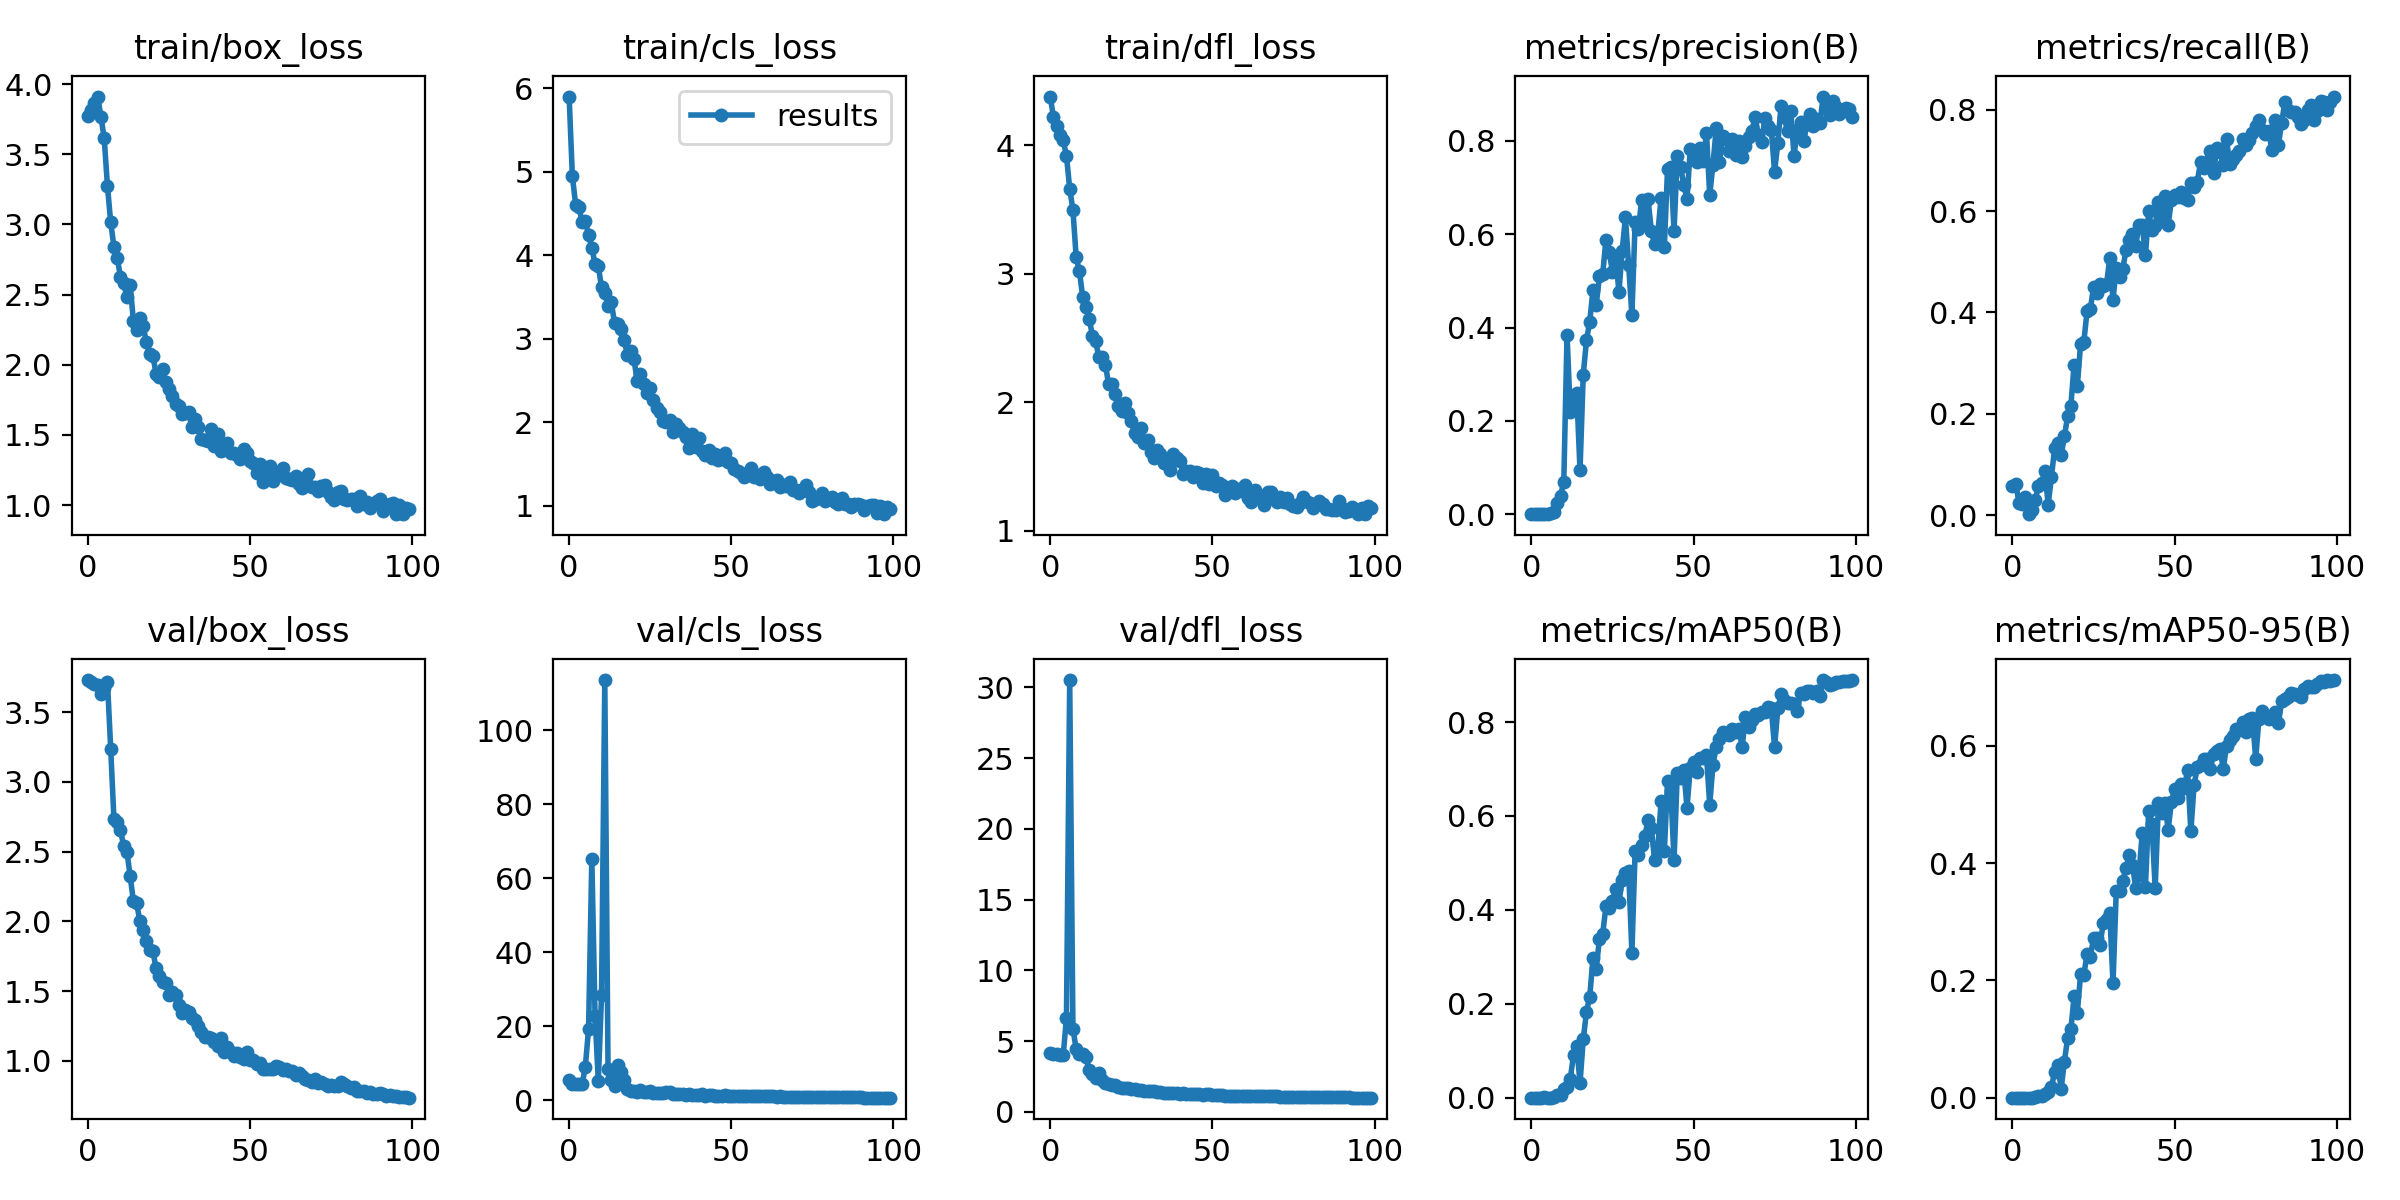

Values plotted in this chart, from the file beside it:
epoch, train/box_loss, train/cls_loss, train/dfl_loss, metrics/precision(B), metrics/recall(B), metrics/mAP50(B), metrics/mAP50-95(B), val/box_loss, val/cls_loss, val/dfl_loss, lr/pg0, lr/pg1, lr/pg2
0, 3.775, 5.901, 4.378, 0.0003, 0.05809, 0.00018, 7e-05, 3.73, 5.568, 4.138, 0.0811, 0.0021, 0.0021
1, 3.814, 4.952, 4.216, 0.00031, 0.06224, 0.00018, 7e-05, 3.713, 4.269, 4.098, 0.06126, 0.004257, 0.004257
2, 3.867, 4.606, 4.149, 0.00059, 0.0249, 0.00033, 0.00011, 3.705, 4.271, 4.063, 0.04137, 0.006371, 0.006371
3, 3.911, 4.583, 4.081, 0.00058, 0.02282, 0.00031, 0.00012, 3.695, 4.248, 4.023, 0.02144, 0.008442, 0.008442
4, 3.765, 4.397, 4.037, 0.00085, 0.03527, 0.00071, 0.00023, 3.63, 4.289, 4.009, 0.009604, 0.009604, 0.009604
5, 3.614, 4.406, 3.916, 0.0017, 0.00207, 0.0004, 0.00012, 3.675, 9.012, 6.662, 0.009604, 0.009604, 0.009604
6, 3.274, 4.241, 3.662, 0.00179, 0.01037, 0.0004, 0.00012, 3.72, 19.26, 30.52, 0.009505, 0.009505, 0.009505
7, 3.015, 4.091, 3.493, 0.00528, 0.02905, 0.00128, 0.00051, 3.239, 65.21, 5.89, 0.009406, 0.009406, 0.009406
8, 2.84, 3.894, 3.127, 0.0239, 0.05809, 0.00578, 0.00235, 2.735, 22.75, 4.441, 0.009307, 0.009307, 0.009307
9, 2.763, 3.873, 3.018, 0.03985, 0.06432, 0.00642, 0.00243, 2.71, 5.057, 4.067, 0.009208, 0.009208, 0.009208
10, 2.628, 3.614, 2.822, 0.06995, 0.08714, 0.01777, 0.00706, 2.655, 28.47, 4.129, 0.009109, 0.009109, 0.009109
11, 2.579, 3.553, 2.74, 0.3846, 0.02075, 0.02273, 0.01045, 2.54, 113.5, 3.864, 0.00901, 0.00901, 0.00901
12, 2.483, 3.387, 2.651, 0.2183, 0.07469, 0.03988, 0.01772, 2.5, 8.337, 2.94, 0.008911, 0.008911, 0.008911
13, 2.568, 3.441, 2.518, 0.232, 0.1328, 0.09175, 0.0439, 2.326, 5.502, 2.672, 0.008812, 0.008812, 0.008812
14, 2.313, 3.189, 2.475, 0.2604, 0.1431, 0.1094, 0.05574, 2.144, 3.914, 2.424, 0.008713, 0.008713, 0.008713
15, 2.25, 3.181, 2.351, 0.09411, 0.1183, 0.0313, 0.01503, 2.128, 9.422, 2.746, 0.008614, 0.008614, 0.008614
16, 2.334, 3.123, 2.35, 0.2995, 0.1556, 0.1246, 0.06162, 2.003, 7.468, 2.28, 0.008515, 0.008515, 0.008515
17, 2.278, 2.983, 2.293, 0.3732, 0.195, 0.1832, 0.1016, 1.939, 5.39, 2.04, 0.008416, 0.008416, 0.008416
18, 2.159, 2.803, 2.14, 0.4131, 0.2158, 0.2153, 0.1163, 1.862, 3.073, 1.96, 0.008317, 0.008317, 0.008317
19, 2.079, 2.856, 2.141, 0.4803, 0.2972, 0.2969, 0.1727, 1.794, 2.526, 1.913, 0.008218, 0.008218, 0.008218
20, 2.066, 2.756, 2.068, 0.4489, 0.2551, 0.275, 0.1453, 1.786, 2.591, 1.886, 0.008119, 0.008119, 0.008119
21, 1.935, 2.493, 1.968, 0.5108, 0.3379, 0.3385, 0.2103, 1.665, 2.323, 1.768, 0.00802, 0.00802, 0.00802
22, 1.913, 2.577, 1.933, 0.5145, 0.3423, 0.3494, 0.2087, 1.609, 2.727, 1.725, 0.007921, 0.007921, 0.007921
23, 1.969, 2.456, 1.993, 0.5887, 0.4025, 0.4074, 0.2455, 1.568, 2.123, 1.668, 0.007822, 0.007822, 0.007822
24, 1.875, 2.354, 1.914, 0.5615, 0.4066, 0.4037, 0.2406, 1.561, 2.28, 1.661, 0.007723, 0.007723, 0.007723
25, 1.827, 2.412, 1.857, 0.5202, 0.4499, 0.4183, 0.2717, 1.472, 2.383, 1.6, 0.007624, 0.007624, 0.007624
26, 1.775, 2.27, 1.761, 0.5537, 0.4378, 0.4435, 0.2718, 1.496, 1.959, 1.616, 0.007525, 0.007525, 0.007525
27, 1.72, 2.17, 1.73, 0.4758, 0.4564, 0.416, 0.2611, 1.472, 1.972, 1.587, 0.007426, 0.007426, 0.007426
28, 1.709, 2.12, 1.8, 0.5647, 0.4523, 0.4634, 0.2979, 1.398, 1.914, 1.526, 0.007327, 0.007327, 0.007327
29, 1.646, 2.018, 1.68, 0.636, 0.4564, 0.4793, 0.3049, 1.341, 1.958, 1.498, 0.007228, 0.007228, 0.007228
30, 1.656, 2.009, 1.705, 0.534, 0.5065, 0.4824, 0.3145, 1.361, 2.082, 1.489, 0.007129, 0.007129, 0.007129
31, 1.665, 2.024, 1.611, 0.4268, 0.4253, 0.309, 0.1955, 1.353, 2.141, 1.466, 0.00703, 0.00703, 0.00703
32, 1.558, 1.883, 1.566, 0.6265, 0.4875, 0.5259, 0.3523, 1.308, 1.696, 1.456, 0.006931, 0.006931, 0.006931
33, 1.614, 1.978, 1.628, 0.6107, 0.4689, 0.5179, 0.3521, 1.293, 1.674, 1.439, 0.006832, 0.006832, 0.006832
34, 1.558, 1.933, 1.6, 0.6725, 0.4857, 0.5387, 0.3689, 1.248, 1.602, 1.397, 0.006733, 0.006733, 0.006733
35, 1.471, 1.883, 1.528, 0.6284, 0.5227, 0.5567, 0.3915, 1.207, 1.611, 1.354, 0.006634, 0.006634, 0.006634
36, 1.464, 1.825, 1.52, 0.6746, 0.5419, 0.5923, 0.4142, 1.17, 1.486, 1.324, 0.006535, 0.006535, 0.006535
37, 1.46, 1.697, 1.472, 0.6065, 0.5539, 0.5738, 0.397, 1.172, 1.519, 1.315, 0.006436, 0.006436, 0.006436
38, 1.541, 1.855, 1.594, 0.579, 0.5311, 0.5053, 0.3579, 1.16, 1.485, 1.319, 0.006337, 0.006337, 0.006337
39, 1.424, 1.705, 1.566, 0.6027, 0.5728, 0.5306, 0.3799, 1.131, 1.44, 1.315, 0.006238, 0.006238, 0.006238
40, 1.506, 1.808, 1.544, 0.6779, 0.5726, 0.6309, 0.4508, 1.109, 1.343, 1.299, 0.006139, 0.006139, 0.006139
41, 1.388, 1.653, 1.441, 0.5723, 0.5124, 0.5248, 0.3597, 1.167, 1.648, 1.308, 0.00604, 0.00604, 0.00604
42, 1.415, 1.61, 1.462, 0.7409, 0.5996, 0.6744, 0.4896, 1.06, 1.219, 1.242, 0.005941, 0.005941, 0.005941
43, 1.441, 1.673, 1.468, 0.7447, 0.5622, 0.6539, 0.4671, 1.098, 1.324, 1.271, 0.005842, 0.005842, 0.005842
44, 1.374, 1.569, 1.419, 0.6076, 0.5705, 0.5065, 0.3569, 1.061, 1.464, 1.28, 0.005743, 0.005743, 0.005743
45, 1.373, 1.622, 1.455, 0.7688, 0.6183, 0.6909, 0.5018, 1.034, 1.19, 1.243, 0.005644, 0.005644, 0.005644
46, 1.354, 1.544, 1.451, 0.7436, 0.5809, 0.6804, 0.4851, 1.054, 1.225, 1.241, 0.005545, 0.005545, 0.005545
47, 1.326, 1.56, 1.371, 0.7066, 0.6286, 0.6979, 0.5028, 1.028, 1.184, 1.222, 0.005446, 0.005446, 0.005446
48, 1.398, 1.629, 1.442, 0.6756, 0.5726, 0.6167, 0.4571, 1.016, 1.383, 1.242, 0.005347, 0.005347, 0.005347
49, 1.371, 1.529, 1.367, 0.7829, 0.6211, 0.7032, 0.5035, 1.064, 1.199, 1.236, 0.005248, 0.005248, 0.005248
50, 1.317, 1.51, 1.433, 0.7605, 0.6324, 0.7141, 0.5264, 1.006, 1.121, 1.201, 0.005149, 0.005149, 0.005149
51, 1.299, 1.446, 1.345, 0.7555, 0.6284, 0.6943, 0.5117, 1.003, 1.193, 1.187, 0.00505, 0.00505, 0.00505
52, 1.231, 1.421, 1.375, 0.7844, 0.6369, 0.7242, 0.5343, 0.9776, 1.088, 1.17, 0.004951, 0.004951, 0.004951
53, 1.293, 1.396, 1.358, 0.7564, 0.6247, 0.7241, 0.5286, 0.9824, 1.088, 1.174, 0.004852, 0.004852, 0.004852
54, 1.167, 1.348, 1.278, 0.8168, 0.6224, 0.7301, 0.5585, 0.9394, 1.091, 1.153, 0.004753, 0.004753, 0.004753
55, 1.223, 1.369, 1.33, 0.684, 0.6555, 0.6239, 0.4542, 0.9445, 1.175, 1.15, 0.004654, 0.004654, 0.004654
56, 1.281, 1.453, 1.349, 0.7494, 0.6473, 0.7085, 0.5333, 0.9431, 1.1, 1.145, 0.004555, 0.004555, 0.004555
57, 1.173, 1.34, 1.297, 0.8267, 0.6577, 0.747, 0.5638, 0.9385, 1.054, 1.149, 0.004456, 0.004456, 0.004456
58, 1.228, 1.369, 1.327, 0.755, 0.6969, 0.7647, 0.5669, 0.9639, 1.048, 1.157, 0.004357, 0.004357, 0.004357
59, 1.213, 1.326, 1.306, 0.8095, 0.6846, 0.7779, 0.5781, 0.9572, 1.011, 1.153, 0.004258, 0.004258, 0.004258
... 40 more rows
